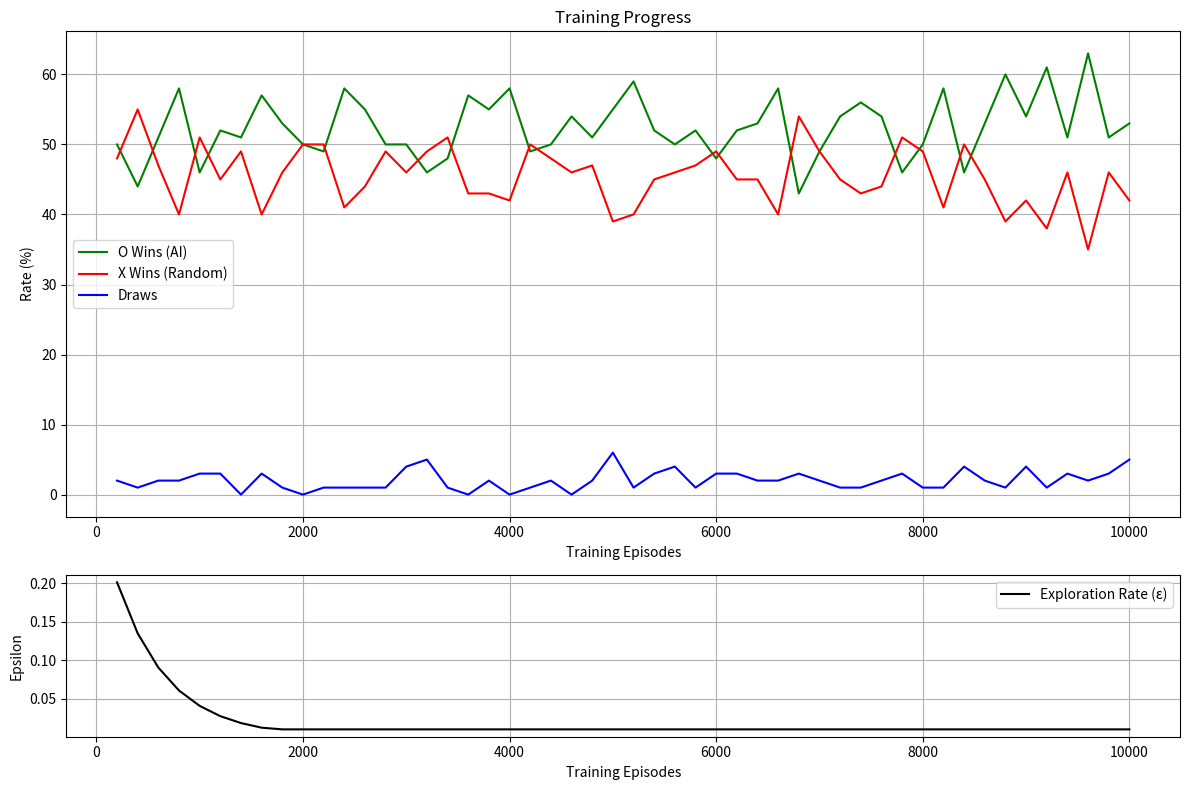

Python code for this plot: (Note: this script raises an exception after producing the figure.)
import numpy as np
import random
import matplotlib.pyplot as plt
from dataclasses import dataclass


@dataclass
class RLParams:
    # Training parameters
    episodes: int = 10000  # Number of training episodes
    eval_interval: int = 200  # How often to evaluate performance
    eval_games: int = 100  # Number of games for each evaluation

    # Learning parameters
    learning_rate: float = 0.1  # How quickly the agent learns (0 to 1)
    initial_epsilon: float = 0.3  # Starting exploration rate (0 to 1)
    min_epsilon: float = 0.01  # Minimum exploration rate
    epsilon_decay: float = 0.998  # Decay rate for exploration

    # Reward structure
    win_reward: float = 1.0  # Reward for winning
    draw_reward: float = 0.5  # Reward for draw
    lose_reward: float = -1.0  # Reward for losing
    living_reward: float = 0.0  # Reward for non-terminal moves


class TicTacToe:
    def __init__(self, params: RLParams):
        self.board = [[" " for _ in range(3)] for _ in range(3)]
        self.q_table = {}
        self.params = params
        self.epsilon = params.initial_epsilon

    def decay_epsilon(self):
        self.epsilon = max(
            self.params.min_epsilon, self.epsilon * self.params.epsilon_decay
        )

    def get_state(self):
        return str(self.board)

    def get_empty_cells(self):
        return [(i, j) for i in range(3) for j in range(3) if self.board[i][j] == " "]

    def make_move(self, pos, player):
        i, j = pos
        if self.board[i][j] == " ":
            self.board[i][j] = player
            return True
        return False

    def check_winner(self):
        # Check rows, columns and diagonals
        for i in range(3):
            if self.board[i][0] == self.board[i][1] == self.board[i][2] != " ":
                return self.board[i][0]
            if self.board[0][i] == self.board[1][i] == self.board[2][i] != " ":
                return self.board[0][i]

        if self.board[0][0] == self.board[1][1] == self.board[2][2] != " ":
            return self.board[0][0]
        if self.board[0][2] == self.board[1][1] == self.board[2][0] != " ":
            return self.board[0][2]

        if not any(" " in row for row in self.board):
            return "draw"

        return None

    def get_best_move(self, player, use_epsilon=True):
        state = self.get_state()
        available_moves = self.get_empty_cells()

        if use_epsilon and random.random() < self.epsilon:
            return random.choice(available_moves)

        best_value = float("-inf")
        best_move = random.choice(available_moves)

        for move in available_moves:
            value = self.q_table.get((state, str(move)), 0.0)
            if value > best_value:
                best_value = value
                best_move = move

        return best_move

    def update_q_value(self, state, action, next_state, reward):
        old_value = self.q_table.get((state, str(action)), 0.0)
        next_max = max(
            [
                self.q_table.get((next_state, str(move)), 0.0)
                for move in self.get_empty_cells()
            ],
            default=0.0,
        )

        new_value = old_value + self.params.learning_rate * (
            reward + next_max - old_value
        )
        self.q_table[(state, str(action))] = new_value

    def reset(self):
        self.board = [[" " for _ in range(3)] for _ in range(3)]


def evaluate_performance(game, num_games=100):
    results = {"X": 0, "O": 0, "draw": 0}

    for _ in range(num_games):
        game.reset()
        while True:
            # X's turn (random player)
            x_move = random.choice(game.get_empty_cells())
            game.make_move(x_move, "X")

            winner = game.check_winner()
            if winner:
                results[winner if winner != "draw" else "draw"] += 1
                break

            # O's turn (trained player)
            o_move = game.get_best_move(
                "O", use_epsilon=False
            )  # No exploration during evaluation
            game.make_move(o_move, "O")

            winner = game.check_winner()
            if winner:
                results[winner if winner != "draw" else "draw"] += 1
                break

    return results


def train_and_plot(params: RLParams):
    game = TicTacToe(params)

    evaluation_points = []
    o_win_rates = []
    x_win_rates = []
    draw_rates = []
    epsilon_values = []

    print("Training and evaluating...")

    for episode in range(params.episodes):
        game.reset()
        while True:
            # X's turn (random player)
            x_move = random.choice(game.get_empty_cells())
            game.make_move(x_move, "X")

            if game.check_winner():
                break

            # O's turn (learning player)
            current_state = game.get_state()
            o_move = game.get_best_move("O")
            game.make_move(o_move, "O")

            # Get reward and update Q-value
            winner = game.check_winner()
            if winner is None:
                reward = params.living_reward
            elif winner == "O":
                reward = params.win_reward
            elif winner == "draw":
                reward = params.draw_reward
            else:  # X wins
                reward = params.lose_reward

            game.update_q_value(current_state, o_move, game.get_state(), reward)

            if winner:
                break

        # Decay epsilon
        game.decay_epsilon()

        # Evaluate and record performance at intervals
        if (episode + 1) % params.eval_interval == 0:
            results = evaluate_performance(game, params.eval_games)
            total_games = sum(results.values())

            evaluation_points.append(episode + 1)
            o_win_rates.append(results["O"] / total_games * 100)
            x_win_rates.append(results["X"] / total_games * 100)
            draw_rates.append(results["draw"] / total_games * 100)
            epsilon_values.append(game.epsilon)

            print(f"Episode {episode + 1}/{params.episodes}", end="\r")

    print("\nTraining completed!")

    # Create the plots
    fig, (ax1, ax2) = plt.subplots(2, 1, figsize=(12, 8), height_ratios=[3, 1])

    # Plot win rates
    ax1.plot(evaluation_points, o_win_rates, "g-", label="O Wins (AI)")
    ax1.plot(evaluation_points, x_win_rates, "r-", label="X Wins (Random)")
    ax1.plot(evaluation_points, draw_rates, "b-", label="Draws")

    ax1.set_title("Training Progress")
    ax1.set_xlabel("Training Episodes")
    ax1.set_ylabel("Rate (%)")
    ax1.legend()
    ax1.grid(True)

    # Plot epsilon decay
    ax2.plot(evaluation_points, epsilon_values, "k-", label="Exploration Rate (ε)")
    ax2.set_xlabel("Training Episodes")
    ax2.set_ylabel("Epsilon")
    ax2.legend()
    ax2.grid(True)

    plt.tight_layout()
    # plt.show()
    plt.savefig("dev/visualization/just-works-0.png")

    return game


def print_params(params: RLParams):
    print("\nTraining Parameters:")
    print(f"Episodes: {params.episodes}")
    print(f"Evaluation Interval: {params.eval_interval}")
    print(f"Games per Evaluation: {params.eval_games}")
    print("\nLearning Parameters:")
    print(f"Learning Rate (α): {params.learning_rate}")
    print(f"Initial Epsilon (ε): {params.initial_epsilon}")
    print(f"Minimum Epsilon: {params.min_epsilon}")
    print(f"Epsilon Decay: {params.epsilon_decay}")
    print("\nReward Structure:")
    print(f"Win Reward: {params.win_reward}")
    print(f"Draw Reward: {params.draw_reward}")
    print(f"Lose Reward: {params.lose_reward}")
    print(f"Living Reward: {params.living_reward}")


if __name__ == "__main__":
    # Default parameters
    params = RLParams()

    # Print parameters being used
    print_params(params)
    # Init evaluation
    print("\nInit evaluation...")
    init_results = evaluate_performance(TicTacToe(params), num_games=1000)

    # Print init results
    total_games = sum(init_results.values())
    print(f"\nResults after {total_games} test games:")
    print(
        f"X wins (Random): {init_results['X']} ({init_results['X']/total_games*100:.1f}%)"
    )
    print(
        f"O wins (AI): {init_results['O']} ({init_results['O']/total_games*100:.1f}%)"
    )
    print(
        f"Draws: {init_results['draw']} ({init_results['draw']/total_games*100:.1f}%)"
    )

    # Train and visualize
    trained_game = train_and_plot(params)

    # Final evaluation
    print("\nFinal evaluation...")
    final_results = evaluate_performance(trained_game, num_games=1000)

    # Print final results
    total_games = sum(final_results.values())
    print(f"\nResults after {total_games} test games:")
    print(
        f"X wins (Random): {final_results['X']} ({final_results['X']/total_games*100:.1f}%)"
    )
    print(
        f"O wins (AI): {final_results['O']} ({final_results['O']/total_games*100:.1f}%)"
    )
    print(
        f"Draws: {final_results['draw']} ({final_results['draw']/total_games*100:.1f}%)"
    )
